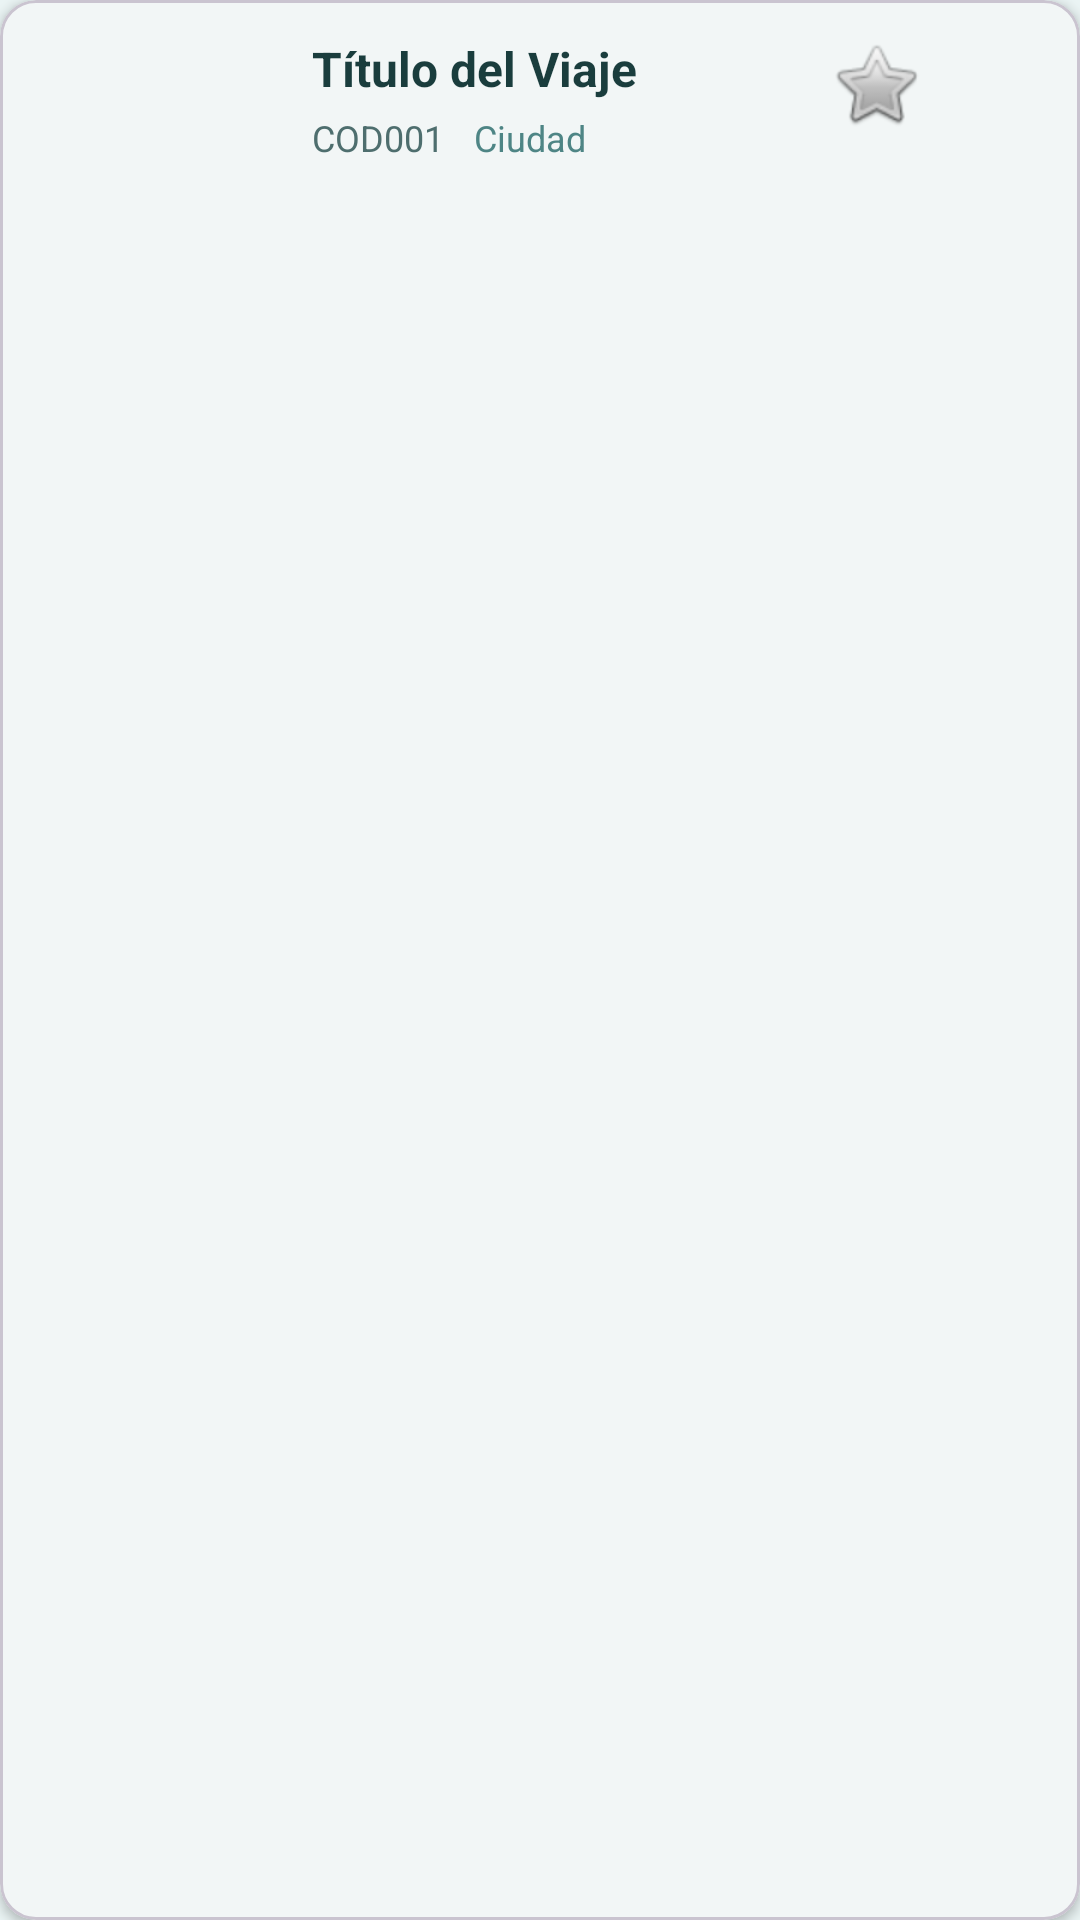

Layout XML and referenced resources for this Android screen:
<!-- AndroidManifest.xml: application theme Theme.AplicacionViajes -->
<!-- res/layout/trip_item.xml -->
<?xml version="1.0" encoding="utf-8"?>
<com.google.android.material.card.MaterialCardView
    xmlns:android="http://schemas.android.com/apk/res/android"
    xmlns:app="http://schemas.android.com/apk/res-auto"
    xmlns:tools="http://schemas.android.com/tools"
    android:layout_width="match_parent"
    android:layout_height="wrap_content"
    android:layout_marginHorizontal="4dp"
    android:layout_marginVertical="5dp"
    app:cardCornerRadius="12dp"
    app:cardElevation="2dp"
    app:cardBackgroundColor="@color/white">

    <androidx.constraintlayout.widget.ConstraintLayout
        android:layout_width="match_parent"
        android:layout_height="wrap_content"
        android:padding="12dp">

        <ImageView
            android:id="@+id/ivTripImage"
            android:layout_width="80dp"
            android:layout_height="80dp"
            android:scaleType="centerCrop"
            app:layout_constraintBottom_toBottomOf="parent"
            app:layout_constraintStart_toStartOf="parent"
            app:layout_constraintTop_toTopOf="parent"
            tools:srcCompat="@tools:sample/backgrounds/scenic" />

        <ImageView
            android:id="@+id/btnBuyItem"
            android:layout_width="32dp"
            android:layout_height="32dp"
            android:src="@drawable/ic_shopping_cart"
            android:padding="4dp"
            app:tint="@color/teal_500"
            app:layout_constraintEnd_toEndOf="parent"
            app:layout_constraintTop_toTopOf="parent" />

        <ImageView
            android:id="@+id/ivFavorite"
            android:layout_width="32dp"
            android:layout_height="32dp"
            android:layout_marginEnd="8dp"
            android:src="@android:drawable/btn_star_big_off"
            app:layout_constraintEnd_toStartOf="@+id/btnBuyItem"
            app:layout_constraintTop_toTopOf="parent" />

        <TextView
            android:id="@+id/textViewTitle"
            android:layout_width="0dp"
            android:layout_height="wrap_content"
            android:layout_marginStart="12dp"
            android:layout_marginEnd="8dp"
            android:text="Título del Viaje"
            android:textSize="16sp"
            android:textStyle="bold"
            android:textColor="@color/teal_900"
            app:layout_constraintEnd_toStartOf="@+id/ivFavorite"
            app:layout_constraintStart_toEndOf="@+id/ivTripImage"
            app:layout_constraintTop_toTopOf="parent" />

        <TextView
            android:id="@+id/textViewCodigo"
            android:layout_width="wrap_content"
            android:layout_height="wrap_content"
            android:layout_marginTop="4dp"
            android:text="COD001"
            android:textSize="12sp"
            android:textColor="#4E6E6E"
            app:layout_constraintStart_toStartOf="@+id/textViewTitle"
            app:layout_constraintTop_toBottomOf="@+id/textViewTitle" />

        <TextView
            android:id="@+id/textViewCiudad"
            android:layout_width="wrap_content"
            android:layout_height="wrap_content"
            android:layout_marginStart="10dp"
            android:text="Ciudad"
            android:textSize="12sp"
            android:textColor="@color/teal_500"
            app:layout_constraintBottom_toBottomOf="@+id/textViewCodigo"
            app:layout_constraintStart_toEndOf="@+id/textViewCodigo"
            app:layout_constraintTop_toTopOf="@+id/textViewCodigo" />

    </androidx.constraintlayout.widget.ConstraintLayout>

</com.google.android.material.card.MaterialCardView>
<!-- resources referenced by this layout -->
<resources>
  <color name="teal_500">#4E8585</color>
  <color name="teal_900">#1A3D3D</color>
  <color name="white">#FFFFFFFF</color>
  <style name="Theme.AplicacionViajes" parent="Base.Theme.AplicacionViajes" />
  <style name="Base.Theme.AplicacionViajes" parent="Theme.Material3.DayNight.NoActionBar">
          <item name="colorPrimary">@color/teal_500</item>
          <item name="colorOnPrimary">@color/white</item>
          <item name="colorPrimaryContainer">@color/teal_100</item>
          <item name="colorOnPrimaryContainer">@color/teal_900</item>
          <item name="colorSecondary">@color/purple_500</item>
          <item name="colorOnSecondary">@color/white</item>
          <item name="colorSecondaryContainer">@color/purple_100</item>
          <item name="colorOnSecondaryContainer">@color/purple_900</item>
          <item name="android:colorBackground">@color/teal_50</item>
          <item name="colorSurface">@color/white</item>
          <item name="colorOnSurface">@color/teal_900</item>
          <item name="colorSurfaceVariant">@color/teal_100</item>
          <item name="colorOnSurfaceVariant">#4E6E6E</item>
          <item name="colorOutline">@color/teal_300</item>
      </style>
  <color name="teal_100">#C4E0E0</color>
  <color name="purple_500">#6B5F91</color>
  <color name="purple_100">#DCCEF8</color>
  <color name="purple_900">#2E2350</color>
  <color name="teal_50">#EAF4F4</color>
  <color name="teal_300">#84B8B8</color>
</resources>
